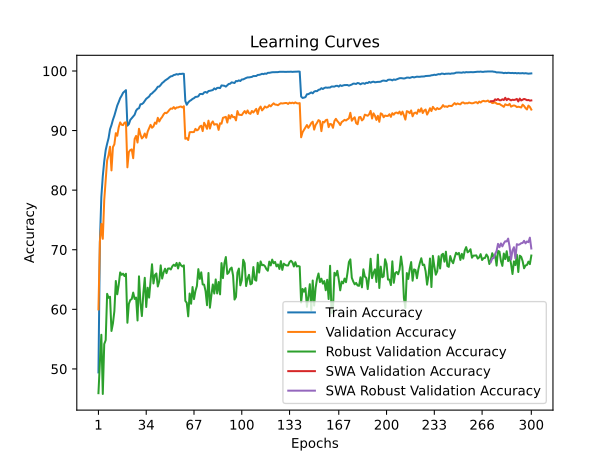

Values plotted in this chart, from the file beside it:
train_accuracy; train_loss; valid_accuracy; valid_loss; valid_accuracy_robust; valid_accuracy_swa; valid_accuracy_robust_swa
49,4120; 1,5854; 59,9900; 1,4579; 45,9241; 59,9900; 45,9241
71,2617; 1,1592; 71,3600; 1,2424; 51,1310; 71,3600; 51,1310
78,8683; 1,0000; 74,3400; 1,1680; 55,7310; 74,3400; 55,7310
82,3446; 0,9230; 71,8300; 1,2044; 45,7931; 71,8300; 45,7931
84,8468; 0,8665; 78,3300; 1,0460; 54,1724; 78,3300; 54,1724
86,7189; 0,8228; 81,8100; 0,9666; 54,8276; 81,8100; 54,8276
87,7830; 0,7939; 85,0000; 0,8842; 62,6000; 85,0000; 62,6000
88,7351; 0,7665; 85,9000; 0,8913; 61,9241; 85,9000; 61,9241
90,2212; 0,7409; 87,2900; 0,8336; 62,1103; 87,2900; 62,1103
90,9233; 0,7201; 83,3100; 0,9591; 56,3655; 83,3100; 56,3655
91,8093; 0,7003; 87,2200; 0,8379; 57,6207; 87,2200; 57,6207
92,5034; 0,6854; 87,7000; 0,8157; 59,6966; 87,7000; 59,6966
93,3475; 0,6678; 89,5600; 0,7871; 64,7586; 89,5600; 64,7586
94,2075; 0,6499; 89,1300; 0,8016; 62,5241; 89,1300; 62,5241
94,7876; 0,6340; 90,5500; 0,7581; 64,1103; 90,5500; 64,1103
95,4356; 0,6220; 91,3700; 0,7411; 66,1931; 91,3700; 66,1931
95,8477; 0,6108; 90,9800; 0,7586; 65,7862; 90,9800; 65,7862
96,3357; 0,6015; 90,9100; 0,7501; 65,9793; 90,9100; 65,9793
96,5577; 0,5959; 91,3200; 0,7400; 65,5724; 91,3200; 65,5724
96,7817; 0,5928; 91,3800; 0,7376; 65,9724; 91,3800; 65,9724
90,8193; 0,7244; 83,8300; 0,9425; 57,7448; 83,8300; 57,7448
91,0693; 0,7178; 86,4000; 0,8611; 60,9103; 86,4000; 60,9103
91,7873; 0,7019; 86,7300; 0,8457; 61,5724; 86,7300; 61,5724
92,0874; 0,6931; 86,8400; 0,8485; 61,7241; 86,8400; 61,7241
92,4154; 0,6851; 85,3600; 0,8580; 62,8069; 85,3600; 62,8069
92,6574; 0,6776; 88,5900; 0,8244; 61,7448; 88,5900; 61,7448
93,3455; 0,6649; 89,1000; 0,7874; 61,9724; 89,1000; 61,9724
93,6475; 0,6585; 87,9900; 0,8190; 58,1241; 87,9900; 58,1241
93,7395; 0,6524; 90,3000; 0,7563; 65,5379; 90,3000; 65,5379
94,4056; 0,6407; 89,3400; 0,7752; 61,0966; 89,3400; 61,0966
94,4456; 0,6379; 88,6800; 0,7942; 58,8690; 88,6800; 58,8690
94,6296; 0,6315; 88,9500; 0,7889; 62,6759; 88,9500; 62,6759
94,9676; 0,6256; 89,5100; 0,7819; 65,2897; 89,5100; 65,2897
95,3256; 0,6191; 88,7900; 0,7830; 60,3862; 88,7900; 60,3862
95,5156; 0,6138; 89,8300; 0,7815; 63,6276; 89,8300; 63,6276
95,7117; 0,6087; 90,3700; 0,7453; 61,9655; 90,3700; 61,9655
96,0897; 0,5998; 90,9600; 0,7334; 64,7241; 90,9600; 64,7241
96,2357; 0,5958; 90,4700; 0,7410; 67,5655; 90,4700; 67,5655
96,4857; 0,5903; 90,6900; 0,7502; 64,3379; 90,6900; 64,3379
96,6997; 0,5854; 91,3400; 0,7217; 65,7517; 91,3400; 65,7517
96,9858; 0,5779; 91,1400; 0,7250; 66,0207; 91,1400; 66,0207
97,3578; 0,5715; 92,1400; 0,7117; 63,8345; 92,1400; 63,8345
97,3838; 0,5687; 91,5200; 0,7265; 64,6966; 91,5200; 64,6966
97,6538; 0,5628; 91,9800; 0,7035; 67,3793; 91,9800; 67,3793
97,9738; 0,5567; 92,2800; 0,7097; 65,1655; 92,2800; 65,1655
98,1579; 0,5522; 92,7200; 0,6966; 66,1793; 92,7200; 66,1793
98,3959; 0,5461; 92,9900; 0,6920; 66,8207; 92,9900; 66,8207
98,5479; 0,5428; 92,9200; 0,6867; 66,0690; 92,9200; 66,0690
98,7179; 0,5378; 93,1600; 0,6884; 66,8345; 93,1600; 66,8345
98,9299; 0,5336; 93,4700; 0,6788; 66,8690; 93,4700; 66,8690
99,0999; 0,5303; 93,7000; 0,6751; 66,6897; 93,7000; 66,6897
99,1399; 0,5285; 93,6600; 0,6760; 67,2138; 93,6600; 67,2138
99,3179; 0,5253; 93,9400; 0,6703; 67,4897; 93,9400; 67,4897
99,3679; 0,5236; 93,6500; 0,6727; 67,2759; 93,6500; 67,2759
99,4740; 0,5221; 93,8800; 0,6652; 67,7862; 93,8800; 67,7862
99,3940; 0,5219; 93,8800; 0,6654; 66,8552; 93,8800; 66,8552
99,5160; 0,5207; 93,9800; 0,6649; 67,8069; 93,9800; 67,8069
99,4940; 0,5205; 94,0400; 0,6666; 67,4000; 94,0400; 67,4000
99,5400; 0,5196; 93,8800; 0,6669; 67,1862; 93,8800; 67,1862
99,5240; 0,5197; 94,0800; 0,6665; 67,3793; 94,0800; 67,3793
... 240 more rows
